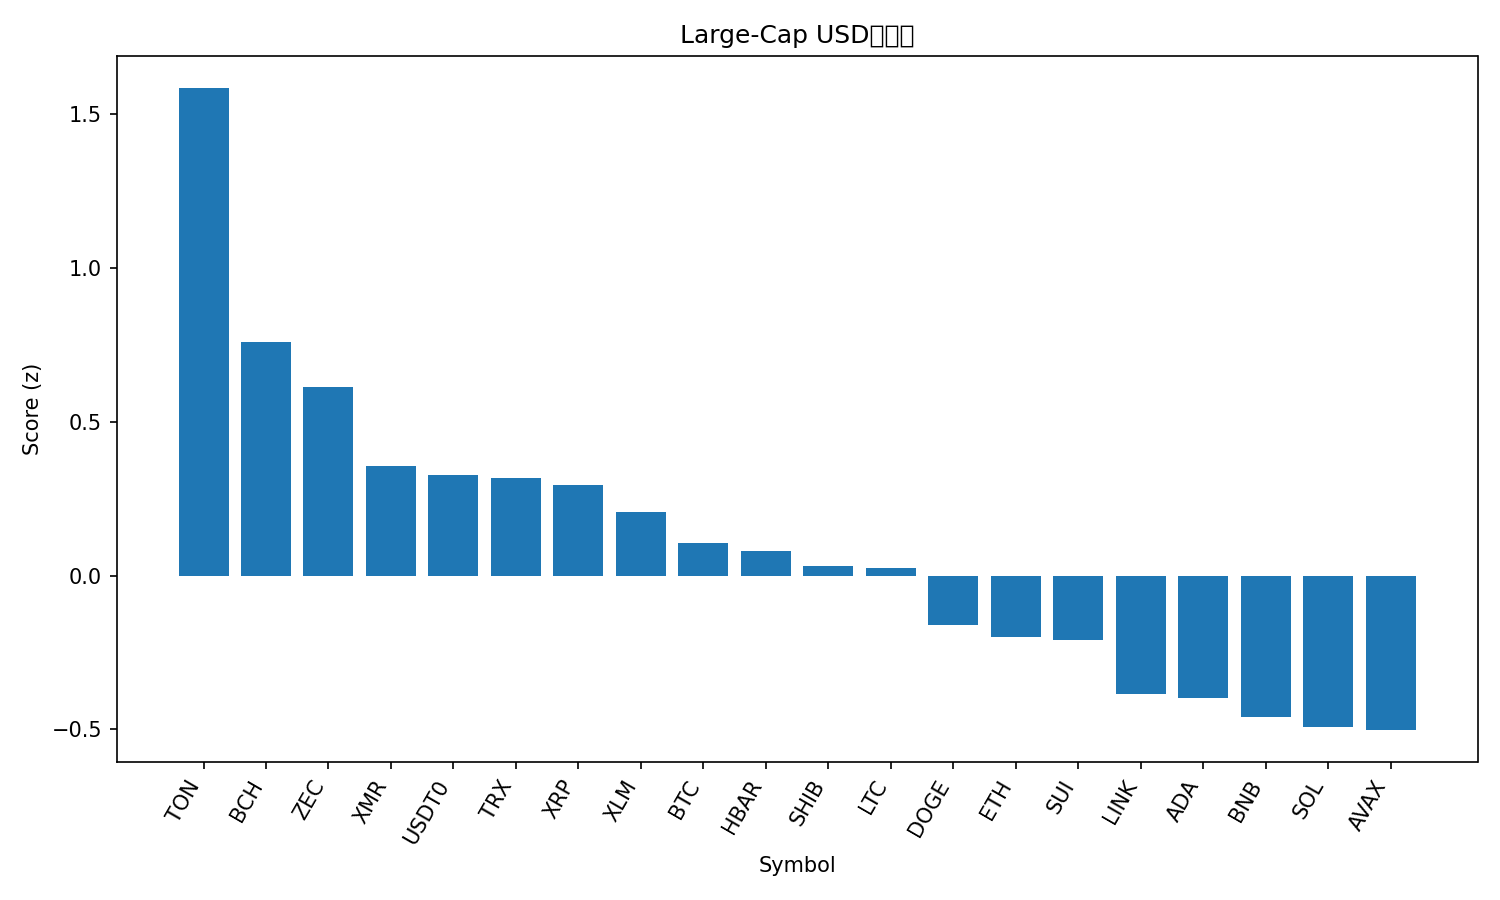

Data behind this chart, as committed beside it:
rank, name, symbol, price, pct_1h, pct_24h, pct_7d, pct_1h_vs_btc, pct_24h_vs_btc, pct_7d_vs_btc, market_cap_rank, market_cap, volume_usd, score
1, Toncoin, TON, 2.26, 0.7396, 4.347, 5.697, 1.493, 3.266, 7.132, 34, 5699408486, 209012474, 1.585
2, Bitcoin Cash, BCH, 554.7, -0.1555, 1.885, 9.711, 0.5978, 0.8042, 11.15, 17, 11063032368, 491710266, 0.7587
3, Zcash, ZEC, 361.9, -2.563, 5.781, 34.89, -1.81, 4.7, 36.32, 32, 5914698193, 1278475959, 0.6143
4, Monero, XMR, 327.4, -0.08856, 0.5676, -0.4865, 0.6647, -0.5133, 0.9492, 31, 6026916116, 161228658, 0.3556
5, USDT0, USDT0, 0.9997, 0.01696, -0.01888, -0.006146, 0.7702, -1.1, 1.43, 35, 5654542917, 372234107, 0.3261
6, TRON, TRX, 0.2955, -0.08649, 0.9403, -5.322, 0.6668, -0.1406, -3.886, 10, 27975005700, 897155408, 0.3176
7, XRP, XRP, 2.51, -0.1995, 0.3105, 1.228, 0.5538, -0.7704, 2.664, 4, 150395246721, 4980115237, 0.2951
8, Stellar, XLM, 0.3063, -0.2066, 0.401, -3.09, 0.5467, -0.6799, -1.655, 19, 9804665234, 277398748, 0.2065
9, Bitcoin, BTC, 109709, -0.7533, 1.081, -1.436, 0.0, 0.0, 0.0, 1, 2186711542210, 64635415802, 0.107
10, Hedera, HBAR, 0.1971, -0.5925, -1.399, 15.21, 0.1607, -2.48, 16.65, 26, 8358342688, 461642190, 0.07941
11, Shiba Inu, SHIB, 9.9e-06, -0.5906, 0.5374, -2.344, 0.1627, -0.5435, -0.9087, 33, 5834762506, 184043650, 0.03156
12, Litecoin, LTC, 94.76, -0.2111, -0.8435, -1.775, 0.5422, -1.924, -0.3391, 29, 7243075292, 705844133, 0.02302
13, Dogecoin, DOGE, 0.1851, -0.8458, 0.6856, -6.07, -0.09252, -0.3953, -4.634, 9, 28054523650, 2349862800, -0.1615
14, Ethereum, ETH, 3841, -1.009, 0.3689, -3.183, -0.2558, -0.712, -1.748, 2, 463272396428, 34250413895, -0.201
15, Sui, SUI, 2.36, -0.5769, -0.678, -4.462, 0.1763, -1.759, -3.027, 24, 8558374454, 1235392377, -0.2092
16, Chainlink, LINK, 17.19, -0.7705, -1.272, -2.966, -0.01725, -2.353, -1.531, 15, 11977878980, 1008301927, -0.3855
17, Cardano, ADA, 0.6123, -0.7221, -1.058, -6.475, 0.03116, -2.139, -5.04, 11, 22399759107, 1085184835, -0.3973
18, BNB, BNB, 1080, -0.6559, -1.972, -4.22, 0.09737, -3.053, -2.785, 5, 148659321059, 3812403245, -0.4618
19, Solana, SOL, 186.7, -1.115, -0.7493, -3.618, -0.3622, -1.83, -2.182, 6, 102634647322, 7325366046, -0.4927
20, Avalanche, AVAX, 18.38, -0.6785, -1.931, -5.63, 0.07478, -3.012, -4.194, 27, 7841594639, 616127252, -0.5028
21, Hyperliquid, HYPE, 43.22, -2.359, -6.697, 7.969, -1.606, -7.778, 9.405, 16, 11690924038, 912224233, -1.95
